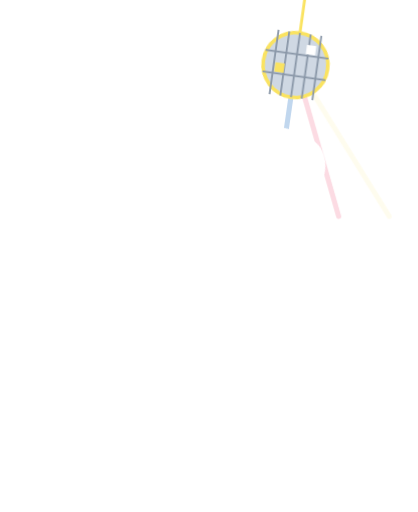
t = 0.00 s
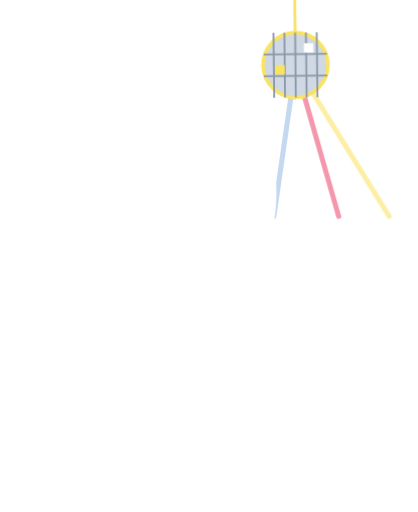
t = 0.54 s
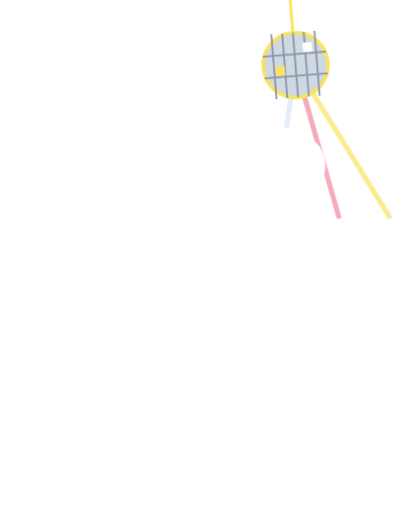
t = 0.79 s
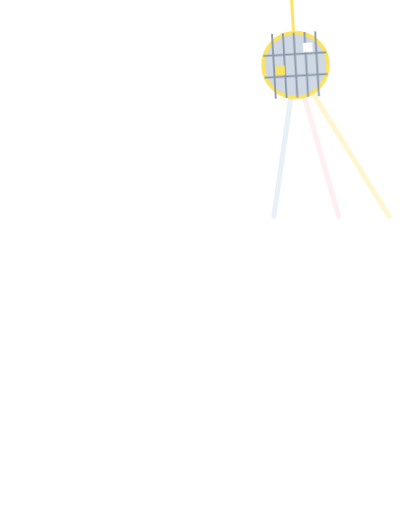
t = 1.29 s
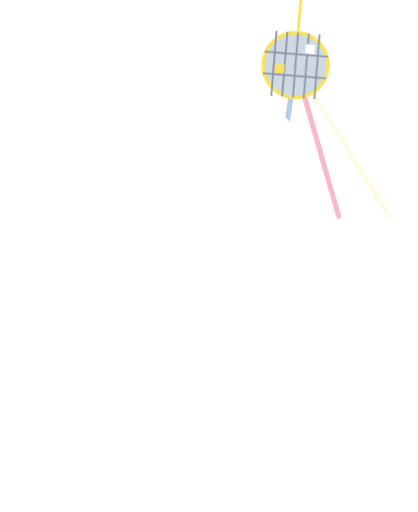
t = 1.79 s
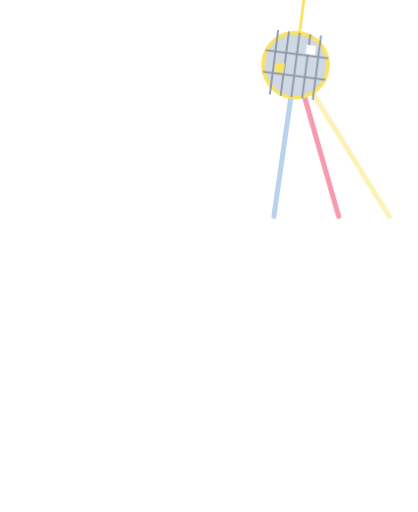
t = 2.04 s

The animated SVG that drew these frames (rendered in a browser with its animation timeline set to each time). Animation: 4 CSS @keyframes rules; one cycle of 2.54 s, repeats indefinitely.

<svg xmlns="http://www.w3.org/2000/svg" viewBox="-40 -330 1160 1420" class="mascotte mascotte-disco-miroir-blanc mascotte-disco mascotte-miroir" role="img" aria-label="(miroir) Disco">
<style>
.mascotte.mascotte-disco-miroir-blanc { --mascot: #ffffff; --line: #fae361; }
.mascotte-disco .m { fill: var(--mascot); }
.mascotte-disco .shadow { fill: var(--mascot); opacity: .12; }
.mascotte-disco g { transform-box: view-box; transform-origin: 0 0; }
.mascotte-disco .rig { animation: disco-hips .8s ease-in-out infinite; }
@keyframes disco-hips { 0%,100%{transform:rotate(-5deg) scale(1.02,.97)} 50%{transform:rotate(5deg) translateY(-30px) scale(.98,1.03)} }
.mascotte-disco .arm { animation: disco-point 1.6s steps(1) infinite; }
@keyframes disco-point { 0%{transform:rotate(22deg)} 50%{transform:rotate(-96deg)} }
.mascotte-disco .ball { animation: disco-spin 2s linear infinite; }
@keyframes disco-spin { from{transform:rotate(-8deg)} 50%{transform:rotate(8deg)} to{transform:rotate(-8deg)} }
.mascotte-disco .ray { animation: disco-ray .8s ease-in-out infinite alternate; }
@keyframes disco-ray { from{opacity:.15} to{opacity:1} }
.mascotte-disco .ray0 { animation-delay: -0.00s; }
.mascotte-disco .ray1 { animation-delay: -0.27s; }
.mascotte-disco .ray2 { animation-delay: -0.54s; }
@media (prefers-reduced-motion: reduce) { .mascotte-disco * { animation: none !important; } }
</style>
<g transform="translate(1080 0) scale(-1 1)"><ellipse class="shadow" cx="580" cy="1056.233" rx="280" ry="26"/><g transform="translate(300.0 -150.0)"><g class="ray ray0"><path d="M0,0 L-260,420" stroke="#fae361" stroke-width="14" stroke-linecap="round" opacity=".7"/></g></g><g transform="translate(300.0 -150.0)"><g class="ray ray1"><path d="M0,0 L-120,420" stroke="#f06b8a" stroke-width="14" stroke-linecap="round" opacity=".7"/></g></g><g transform="translate(300.0 -150.0)"><g class="ray ray2"><path d="M0,0 L60,420" stroke="#93b9e2" stroke-width="14" stroke-linecap="round" opacity=".7"/></g></g><g transform="translate(300.0 -150.0)"><g class="ball"><g><path d="M0,-200 L0,-90" stroke="var(--line)" stroke-width="8"/><circle r="90" fill="#cfd8e3" stroke="var(--line)" stroke-width="10"/>
<path d="M-60,-90 L-60,90" stroke="#8a97a8" stroke-width="5"/><path d="M-30,-90 L-30,90" stroke="#8a97a8" stroke-width="5"/><path d="M0,-90 L0,90" stroke="#8a97a8" stroke-width="5"/><path d="M30,-90 L30,90" stroke="#8a97a8" stroke-width="5"/><path d="M60,-90 L60,90" stroke="#8a97a8" stroke-width="5"/>
<path d="M-88,-30 L88,-30 M-88,30 L88,30" stroke="#8a97a8" stroke-width="5"/><rect x="-50" y="-60" width="26" height="26" fill="#fff"/><rect x="30" y="0" width="26" height="26" fill="#fae361"/></g></g></g><g transform="translate(620.0 1038.2)"><g class="rig"><g transform="translate(-620.0 -1038.2)"><path class="m" d="M861.3,743.7 C852.9,748.7 843.4,751.9 835.0,756.8 C815.5,768.2 796.4,780.6 776.5,791.4 C777.1,778.8 775.7,765.9 776.4,753.3 C778.3,720.9 784.4,678.8 790.3,646.4 C791.1,642.2 791.0,635.9 796.2,636.5 C802.8,637.4 830.6,652.8 838.7,657.1 C852.0,664.1 894.5,686.7 898.7,699.4 C904.2,716.1 874.2,736.1 861.3,743.7 Z M1034.2,666.3 C1016.9,628.2 961.4,587.7 926.1,565.7 C902.4,550.9 876.6,538.8 851.8,525.8 C842.4,519.4 775.8,497.7 773.9,493.5 C772.2,489.9 780.8,486.5 783.5,484.8 C811.1,467.6 841.0,455.8 861.6,429.1 C890.6,391.5 899.3,363.5 894.4,315.2 C888.3,254.5 804.1,134.2 762.1,88.0 C734.7,57.7 693.7,10.8 651.8,48.6 C625.9,72.0 629.8,109.8 639.3,140.0 C640.5,144.0 651.7,168.3 650.5,169.4 C601.6,175.7 546.4,180.7 500.2,198.9 C474.4,209.0 450.2,233.9 460.1,264.0 C467.5,286.6 530.3,313.4 553.4,316.4 C519.1,370.2 529.4,423.0 569.1,469.9 C574.2,475.9 581.2,481.0 586.2,487.0 C588.2,489.4 590.7,490.2 590.3,493.7 C622.5,499.9 646.8,528.2 646.8,562.2 C646.8,600.8 615.5,632.0 577.0,632.0 C559.0,632.0 542.6,625.2 530.2,614.0 C530.0,614.1 529.7,614.2 529.5,614.2 C529.5,614.3 529.6,614.4 529.6,614.5 C529.6,614.5 477.3,809.8 477.3,809.8 C477.5,812.8 477.3,815.4 476.7,818.3 C468.1,862.7 442.8,916.2 427.4,959.4 C423.9,969.1 398.0,1040.3 401.2,1043.4 C449.2,1042.4 497.7,1046.0 545.4,1040.6 C552.8,1013.1 565.6,984.3 579.6,959.4 C585.1,949.7 601.2,922.4 608.6,916.1 C614.9,910.8 628.5,907.6 635.8,912.5 C642.6,917.0 652.4,951.8 655.8,962.0 C663.1,984.6 668.2,1013.7 676.6,1034.4 C679.4,1041.4 683.8,1042.8 691.1,1043.5 C719.1,1046.3 775.7,1045.9 804.1,1043.5 C808.4,1043.1 811.8,1041.4 815.8,1040.7 C811.3,1016.6 800.1,993.7 793.4,970.0 C792.3,965.9 792.9,962.1 792.2,959.4 C792.1,958.9 790.3,957.6 789.8,955.4 C788.1,948.2 786.3,940.5 785.6,933.2 C785.2,929.9 785.8,930.0 788.3,928.0 C819.5,940.0 851.3,948.3 883.3,933.7 C902.9,924.8 920.4,908.6 915.1,885.1 C914.5,882.4 906.3,870.1 904.4,868.3 C900.9,865.0 885.0,859.3 886.7,853.1 C888.0,848.6 914.0,839.8 920.0,836.6 C956.5,817.0 1025.5,766.6 1039.0,727.2 C1046.9,704.5 1044.1,688.0 1034.2,666.3 Z" fill-rule="evenodd"/><circle class="m" cx="579.4" cy="562.8" r="46"/><g transform="translate(579.4 562.8)"><g class="arm"><path class="m" d="M-1.7,-70.4 C-3.2,-70.4 -4.7,-70.3 -6.1,-70.2 C-24.3,-72.5 -42.4,-74.6 -60.3,-79.2 C-139.3,-99.3 -206.5,-148.9 -239.6,-224.4 C-245.7,-238.4 -266.8,-294.0 -259.0,-305.5 C-257.2,-308.0 -246.9,-312.8 -243.1,-316.0 C-214.9,-339.3 -193.2,-403.1 -227.2,-429.4 C-231.7,-432.9 -238.7,-434.6 -241.9,-438.5 C-246.2,-443.8 -248.5,-457.8 -253.8,-466.2 C-282.1,-511.3 -356.4,-511.8 -389.5,-470.3 C-394.2,-464.4 -399.7,-451.1 -403.9,-447.7 C-411.3,-441.7 -421.3,-442.9 -430.5,-432.1 C-461.2,-396.1 -441.5,-317.9 -395.2,-302.4 C-385.8,-236.4 -358.6,-169.3 -319.4,-115.6 C-260.6,-35.1 -170.3,9.4 -78.2,41.6 C-72.8,43.5 -52.7,46.9 -49.7,51.5 C-49.6,51.4 -49.4,51.4 -49.3,51.3 C-49.3,51.3 -49.4,51.3 -49.4,51.2 C-36.8,62.9 -20.1,70.0 -1.7,70.0 C37.1,70.0 68.5,38.6 68.5,-0.2 C68.5,-38.9 37.1,-70.4 -1.7,-70.4 Z"/></g></g></g></g></g></g>
</svg>
